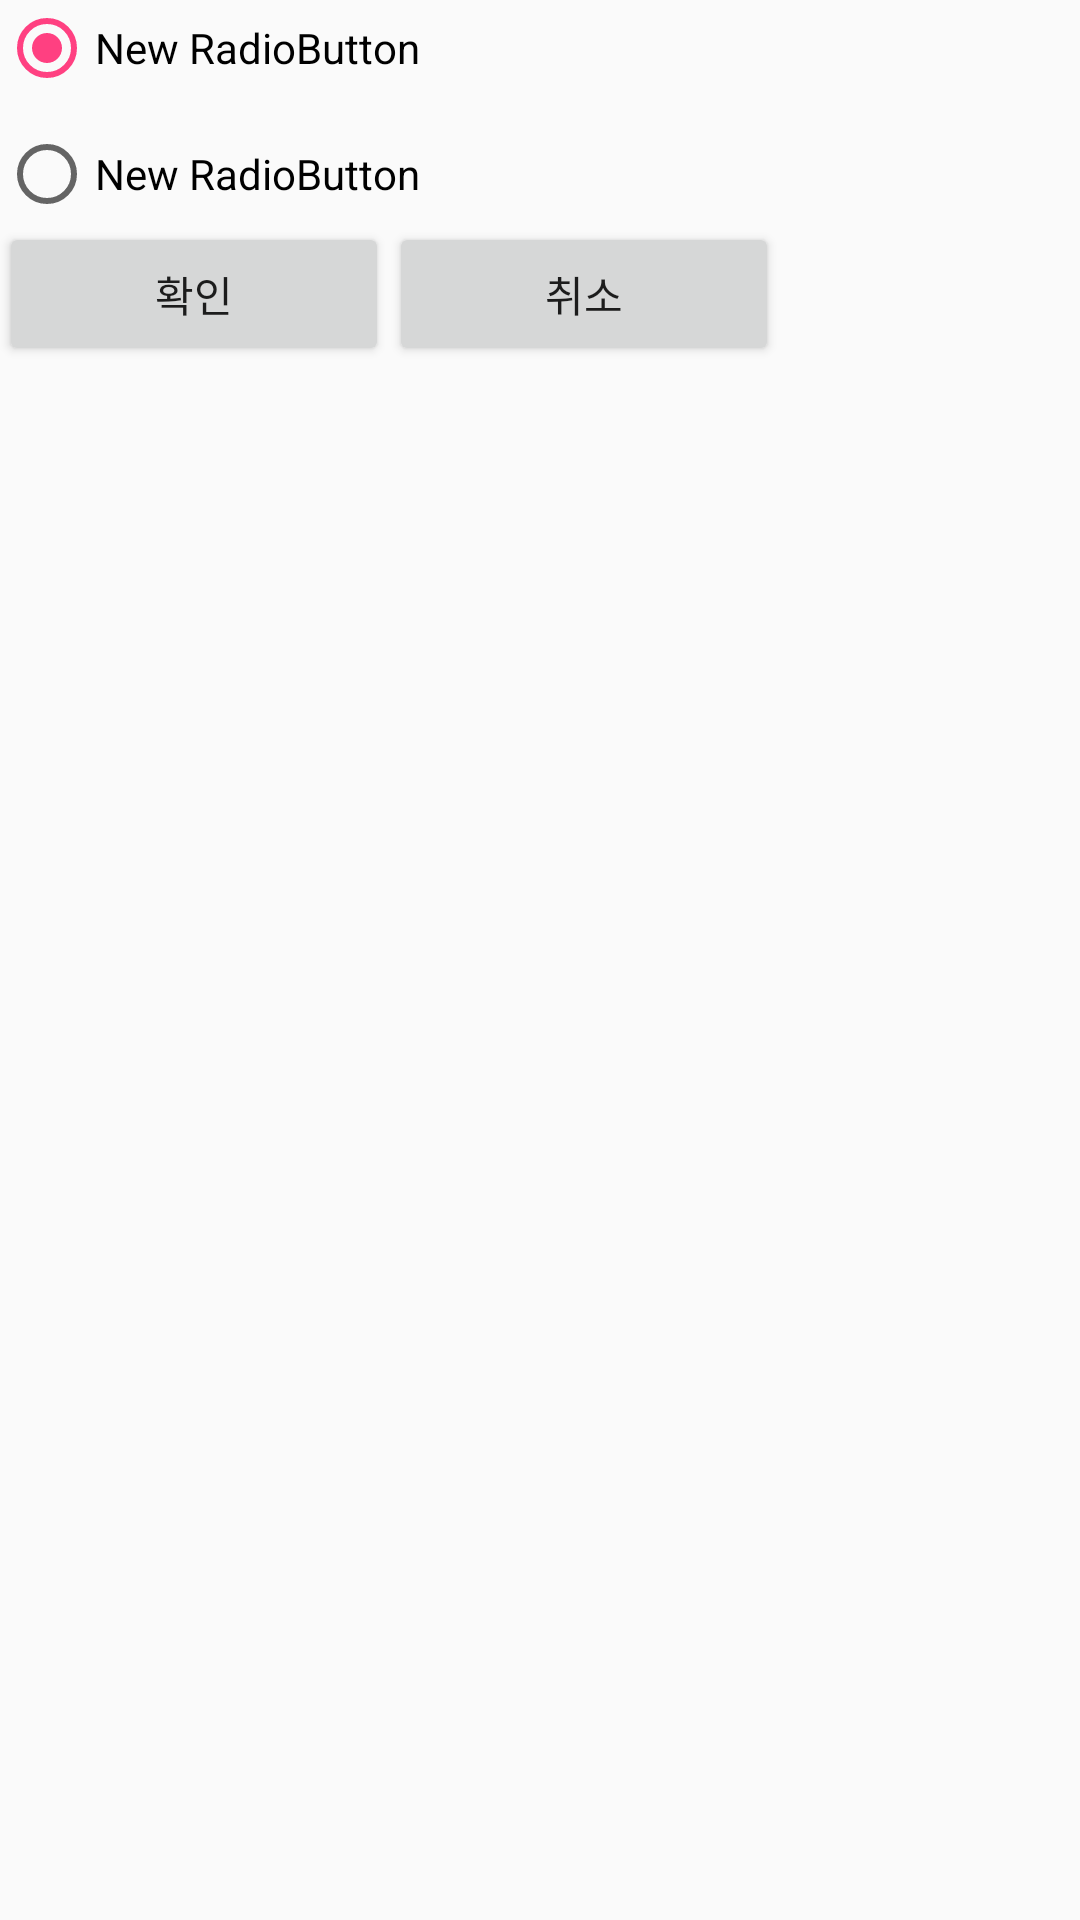

Reconstruct the res/layout file that produces this screen, plus the resources it refers to.
<!-- AndroidManifest.xml: application theme AppTheme -->
<!-- res/layout/activity_custom_select_option.xml -->
<?xml version="1.0" encoding="utf-8"?>

<RelativeLayout xmlns:android="http://schemas.android.com/apk/res/android"
    xmlns:tools="http://schemas.android.com/tools"
    android:layout_width="match_parent"
    android:layout_height="match_parent"
    android:paddingBottom="@dimen/activity_vertical_margin"
    android:paddingLeft="@dimen/activity_horizontal_margin"
    android:paddingRight="@dimen/activity_horizontal_margin"
    android:paddingTop="@dimen/activity_vertical_margin"
    tools:context="kr.ac.suwon.it402.project.CalendarSchadule.CustomSelectOption">

    <RadioGroup
        android:layout_width="match_parent"
        android:layout_height="wrap_content"
        android:layout_alignParentTop="true"
        android:layout_alignParentLeft="true"
        android:layout_alignParentStart="true"
        android:id="@+id/radioGroup2">

        <RadioButton
            android:layout_width="wrap_content"
            android:layout_height="wrap_content"
            android:text="New RadioButton"
            android:id="@+id/radioButton1"
            android:checked="true" />

        <RadioButton
            android:layout_width="wrap_content"
            android:layout_height="wrap_content"
            android:text="New RadioButton"
            android:id="@+id/radioButton2"
            android:layout_marginTop="10dp"
            android:checked="false" />

    </RadioGroup>

    <Spinner
        android:layout_width="match_parent"
        android:layout_height="wrap_content"
        android:id="@+id/spinner"
        android:visibility="gone"
        android:layout_below="@+id/radioGroup2"
        android:layout_alignParentLeft="true"
        android:layout_alignParentStart="true"
        android:spinnerMode="dropdown"
       />

    <LinearLayout
        android:orientation="horizontal"
        android:layout_width="260dp"
        android:layout_height="wrap_content"
        android:layout_below="@+id/spinner"
        android:layout_alignParentLeft="true"
        android:layout_alignParentStart="true">

        <Button
            android:layout_width="wrap_content"
            android:layout_height="wrap_content"
            android:text="확인"
            android:id="@+id/okBtn"
            android:layout_weight="1"
            android:onClick="onClick" />

        <Button
            android:layout_width="wrap_content"
            android:layout_height="wrap_content"
            android:text="취소"
            android:id="@+id/noBtn"
            android:layout_weight="1"
            android:onClick="onClick" />
    </LinearLayout>
</RelativeLayout>
<!-- resources referenced by this layout -->
<resources>
  <style name="AppTheme" parent="Theme.AppCompat.DayNight.NoActionBar">
          
          <item name="colorPrimary">@color/colorPrimary</item>
          <item name="colorPrimaryDark">@color/colorPrimaryDark</item>
          <item name="colorAccent">@color/colorAccent</item>
      </style>
  <color name="colorPrimary">#3F51B5</color>
  <color name="colorPrimaryDark">#303F9F</color>
  <color name="colorAccent">#FF4081</color>
</resources>
